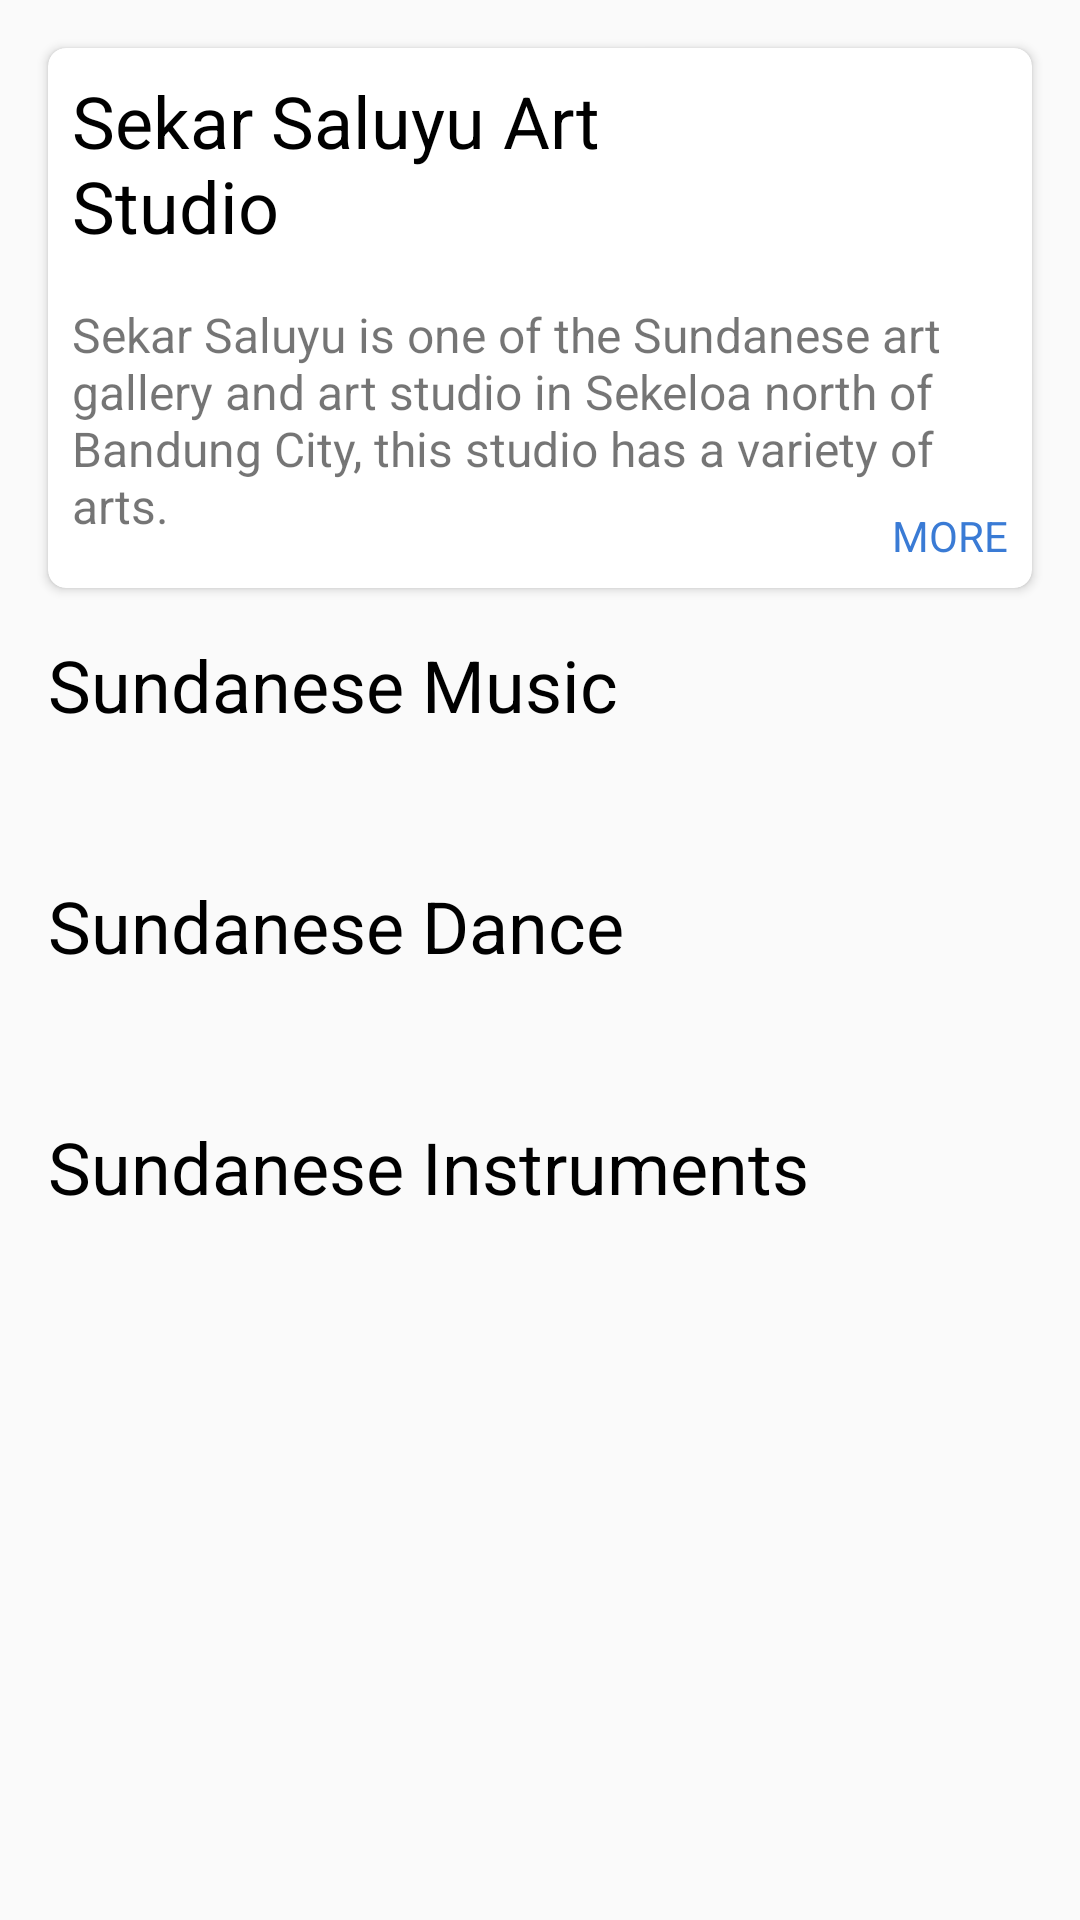

Write the Android layout XML for this screen, with the resource values it uses.
<!-- AndroidManifest.xml: application theme AppTheme -->
<!-- res/layout/content_tab_cultures.xml -->
<?xml version="1.0" encoding="utf-8"?>

<LinearLayout xmlns:android="http://schemas.android.com/apk/res/android"
    xmlns:app="http://schemas.android.com/apk/res-auto"
    xmlns:tools="http://schemas.android.com/tools"
    android:layout_width="match_parent"
    android:layout_height="match_parent"
    tools:context=".ActivityMain">

    <ScrollView
        android:layout_width="match_parent"
        android:layout_height="match_parent">

        <LinearLayout
            android:layout_width="match_parent"
            android:layout_height="match_parent"
            android:orientation="vertical">

    <android.support.v7.widget.CardView
        android:focusable="true"
        android:layout_centerHorizontal="true"
        android:layout_marginLeft="@dimen/activity_horizontal_margin"
        android:layout_marginRight="@dimen/activity_horizontal_margin"
        android:layout_marginTop="@dimen/activity_horizontal_margin"
        android:layout_width="match_parent"
        android:layout_height="180dp"
        android:elevation="80dp"
        app:cardCornerRadius="6dp">

        <RelativeLayout
            android:layout_width="match_parent"
            android:layout_height="match_parent">

        <TextView
            android:id="@+id/title"
            android:layout_margin="@dimen/default_margin"
            android:layout_width="wrap_content"
            android:layout_height="wrap_content"
            android:text="@string/title1"
            android:textColor="@android:color/black"
            android:textSize="@dimen/text_title"
            android:fontFamily="@string/textFont"/>

        <TextView
            android:id="@+id/desc"
            android:layout_below="@id/title"
            android:layout_marginBottom="@dimen/activity_vertical_margin"
            android:layout_margin="@dimen/default_margin"
            android:textSize="@dimen/text_desc"
            android:layout_width="match_parent"
            android:layout_height="wrap_content"
            android:text="@string/desc1"
            android:fontFamily="@string/textFont"/>

        <TextView
            android:id="@+id/more"
            android:clickable="true"
            android:layout_margin="@dimen/default_margin"
            android:layout_width="wrap_content"
            android:layout_height="wrap_content"
            android:layout_alignParentBottom="true"
            android:layout_alignParentRight="true"
            android:text="MORE"
            android:textColor="@color/colorPrimary"
            android:fontFamily="@string/textFont"/>

            </RelativeLayout>
        </android.support.v7.widget.CardView>

            <TextView
                android:layout_marginTop="@dimen/activity_vertical_margin"
                android:textSize="@dimen/text_title"
                android:textColor="@android:color/black"
                android:layout_width="wrap_content"
                android:layout_height="wrap_content"
                android:text="@string/sundaneseMusic"
                android:layout_marginLeft="@dimen/activity_horizontal_margin"/>

            <android.support.v7.widget.RecyclerView
                android:layout_marginLeft="@dimen/activity_horizontal_margin"
                android:layout_marginTop="@dimen/activity_vertical_margin"
                android:id="@+id/recyclerView1"
                android:layout_width="match_parent"
                android:layout_height="match_parent"
                android:orientation="horizontal"/>

            <TextView
                android:layout_marginTop="@dimen/space"
                android:textSize="@dimen/text_title"
                android:textColor="@android:color/black"
                android:layout_width="wrap_content"
                android:layout_height="wrap_content"
                android:text="@string/sundaneseDance"
                android:layout_marginLeft="@dimen/activity_horizontal_margin"/>

            <android.support.v7.widget.RecyclerView
                android:layout_marginLeft="@dimen/activity_horizontal_margin"
                android:layout_marginTop="@dimen/activity_vertical_margin"
                android:id="@+id/recyclerView2"
                android:layout_width="match_parent"
                android:layout_height="match_parent"
                android:orientation="horizontal"/>

            <TextView
                android:layout_marginTop="@dimen/space"
                android:textSize="@dimen/text_title"
                android:textColor="@android:color/black"
                android:layout_width="wrap_content"
                android:layout_height="wrap_content"
                android:text="@string/sundaneseInstruments"
                android:layout_marginLeft="@dimen/activity_horizontal_margin"/>

            <android.support.v7.widget.RecyclerView
                android:layout_marginLeft="@dimen/activity_horizontal_margin"
                android:layout_marginTop="@dimen/activity_vertical_margin"
                android:layout_marginBottom="@dimen/activity_vertical_margin"
                android:id="@+id/recyclerView3"
                android:layout_width="match_parent"
                android:layout_height="match_parent"
                android:orientation="horizontal"/>

        </LinearLayout>
    </ScrollView>
</LinearLayout>
<!-- resources referenced by this layout -->
<resources>
  <color name="colorPrimary">#3A7BD5</color>
  <dimen name="activity_horizontal_margin">16dp</dimen>
  <dimen name="activity_vertical_margin">16dp</dimen>
  <dimen name="default_margin">8dp</dimen>
  <dimen name="space">32dp</dimen>
  <dimen name="text_desc">16sp</dimen>
  <dimen name="text_title">24sp</dimen>
  <string name="desc1">Sekar Saluyu is one of the Sundanese art gallery and art studio in Sekeloa north of Bandung City,
      this studio has a variety of arts.</string>
  <string name="sundaneseDance">Sundanese Dance</string>
  <string name="sundaneseInstruments">Sundanese Instruments</string>
  <string name="sundaneseMusic">Sundanese Music</string>
  <string name="textFont">sans-serif</string>
  <string name="title1">Sekar Saluyu Art\nStudio</string>
  <style name="AppTheme" parent="Theme.AppCompat.Light.NoActionBar">
          
          <item name="toolbarStyle">@style/Widget.AppCompat.Toolbar</item>
          <item name="colorPrimary">@color/colorPrimary</item>
          <item name="colorPrimaryDark">@color/colorPrimaryDark</item>
          <item name="colorAccent">@color/colorAccent</item>
      </style>
  <color name="colorPrimaryDark">#303F9F</color>
  <color name="colorAccent">#FFF</color>
</resources>
